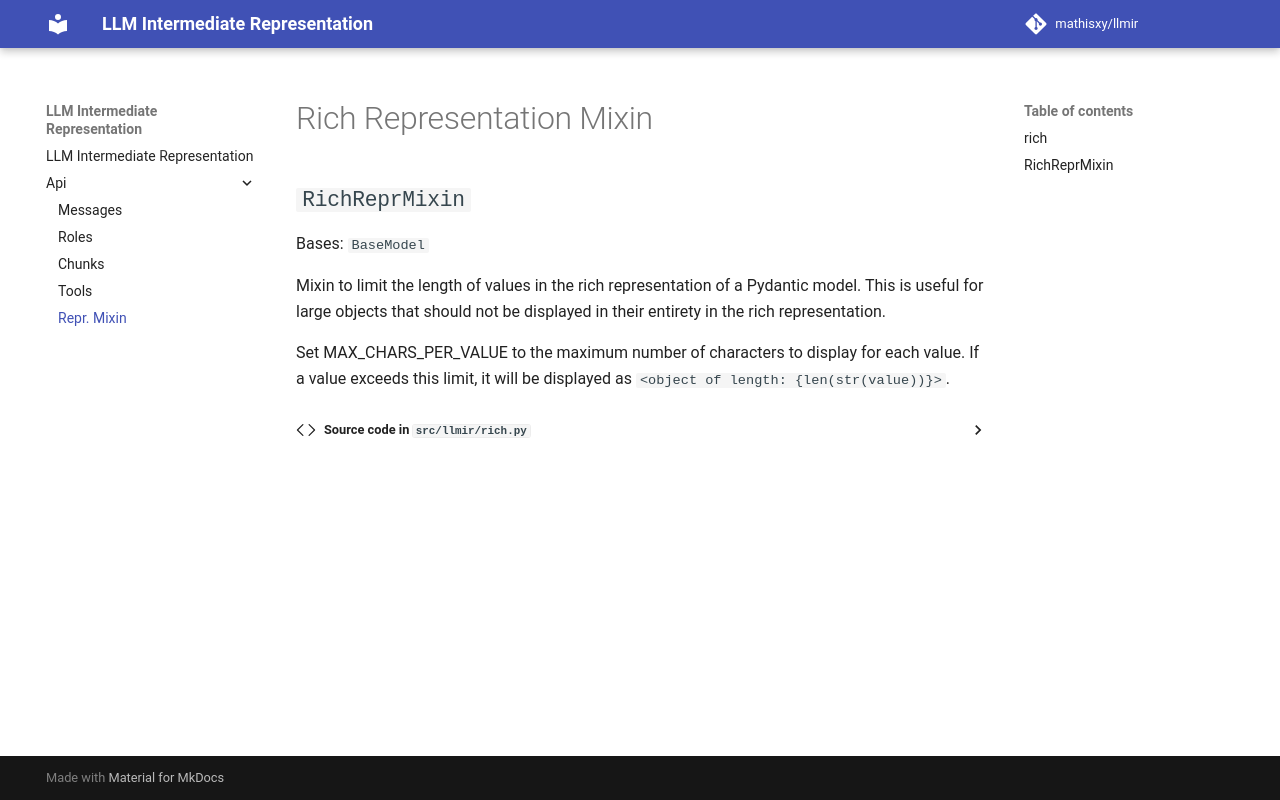

repository: mathisxy/llmir · page: api/rich/index.html · generator: mkdocs

# Rich Representation Mixin

::: src.llmir.rich
